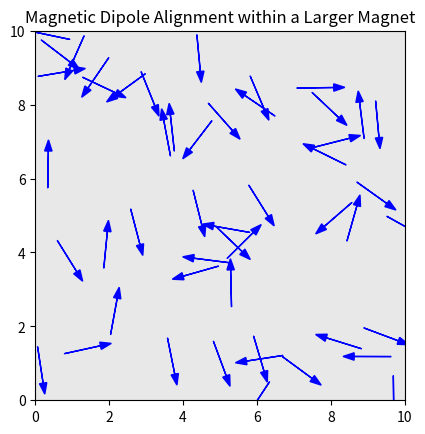

Generate this figure with matplotlib:
import numpy as np
import matplotlib.pyplot as plt


# Function to generate magnetic dipoles within the magnet
def generate_dipoles(magnet_size, dipole_density):
    dipoles = []
    for _ in range(dipole_density):
        # Randomly place dipoles within the magnet
        x = np.random.uniform(0, magnet_size[0])
        y = np.random.uniform(0, magnet_size[1])
        # Randomize the angle of the dipole (0 to 2*pi radians)
        angle = np.random.uniform(0, 2 * np.pi)
        dipoles.append((x, y, angle))
    return dipoles


# Function to plot the magnetic dipoles
def plot_magnetic_dipoles(magnet_size, dipoles):
    fig, ax = plt.subplots()
    ax.set_xlim(0, magnet_size[0])
    ax.set_ylim(0, magnet_size[1])

    # Plot the larger magnet as a rectangle
    ax.add_patch(plt.Rectangle((0, 0), magnet_size[0], magnet_size[1], fill=True, color='lightgray', alpha=0.5))

    # Plot each dipole as an arrow
    for x, y, angle in dipoles:
        dx = np.cos(angle)  # x-component of dipole vector
        dy = np.sin(angle)  # y-component of dipole vector
        ax.arrow(x, y, dx, dy, head_width=0.2, head_length=0.3, fc='blue', ec='blue')

    ax.set_title("Magnetic Dipole Alignment within a Larger Magnet")
    ax.set_aspect('equal')
    plt.show()


# Parameters
magnet_size = (10, 10)  # Size of the larger magnet (width, height)
dipole_density = 50  # Number of magnetic dipoles

# Generate dipoles and plot them
dipoles = generate_dipoles(magnet_size, dipole_density)
plot_magnetic_dipoles(magnet_size, dipoles)
